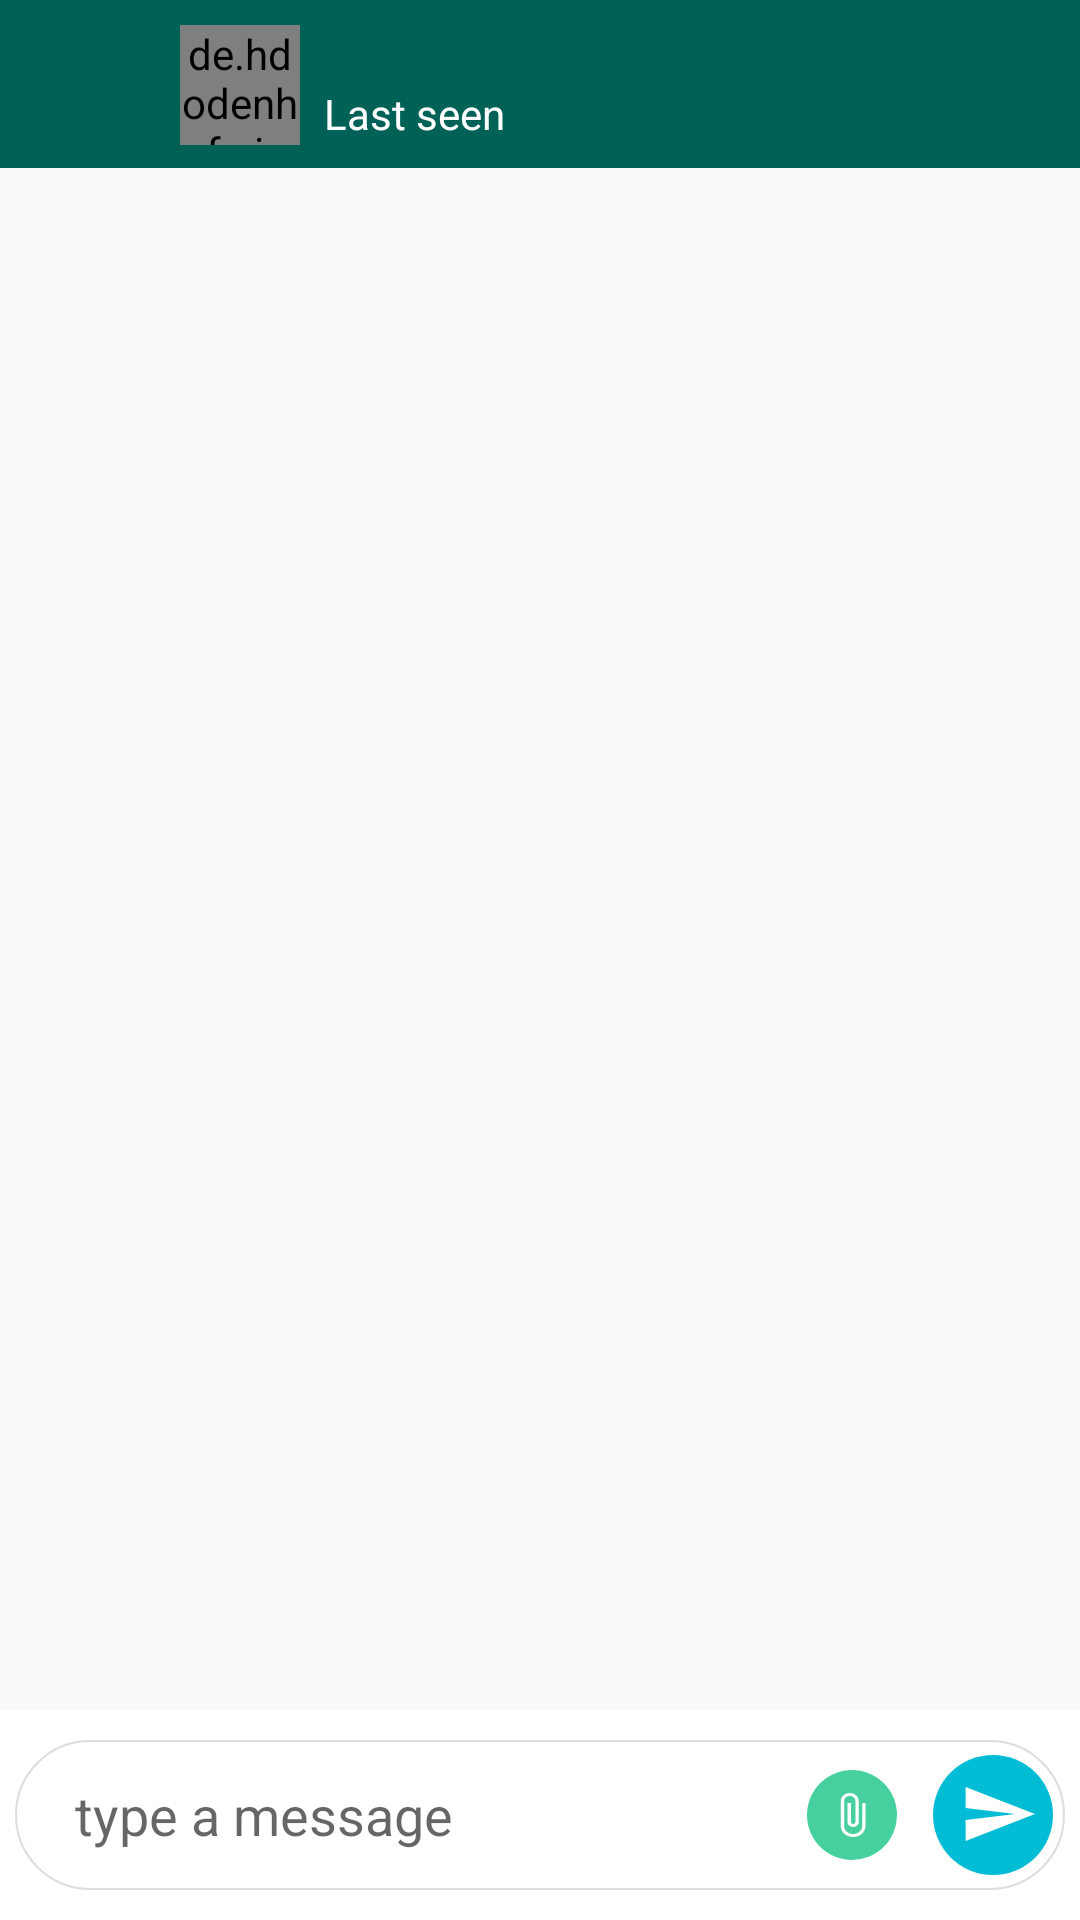

Write the Android layout XML for this screen, with the resource values it uses.
<!-- AndroidManifest.xml: application theme AppTheme -->
<!-- res/layout/activity_chat.xml -->
<?xml version="1.0" encoding="utf-8"?>
<RelativeLayout xmlns:android="http://schemas.android.com/apk/res/android"
    xmlns:tools="http://schemas.android.com/tools"
    android:layout_width="match_parent"
    android:layout_height="match_parent"
    tools:context=".ChatActivity"
    >

    <include
        android:id="@+id/chat_toolbar"
        layout="@layout/custom_chat_bar" />

    <androidx.recyclerview.widget.RecyclerView
        android:id="@+id/private_messages_list_of_users"
        android:layout_width="match_parent"
        android:layout_height="match_parent"
        android:layout_above="@id/myLinearLayout"
        android:layout_below="@id/chat_toolbar"
        />

    <RelativeLayout
        android:id="@+id/myLinearLayout"
        android:layout_width="match_parent"
        android:layout_height="wrap_content"
        android:layout_alignParentStart="true"
        android:layout_alignParentBottom="true"
        android:background="@android:color/background_light"
        android:paddingTop="10dp"
        android:paddingBottom="10dp"
        android:paddingStart="5dp"
        android:paddingEnd="5dp"
        android:layout_marginTop="4dp">


        <EditText
            android:id="@+id/input_message"
            android:layout_width="match_parent"
            android:layout_height="50dp"
            android:background="@drawable/chats_input"
            android:hint="@string/write_a_message_here_hint"
            android:paddingStart="20dp"
            android:paddingTop="11.7dp"
            android:paddingEnd="90dp"
            android:paddingBottom="11.7dp" />

        <ImageButton
            android:id="@+id/send_message_button"
            android:layout_width="40dp"
            android:layout_height="40dp"
            android:layout_gravity="center_vertical"
            android:background="@drawable/send_btn_customize"
            android:paddingStart="10dp"
            android:layout_alignParentEnd="true"
            android:layout_centerVertical="true"
            android:paddingTop="5dp"
            android:layout_marginEnd="4dp"
            android:src="@drawable/ic_send1"
            />
        <ImageButton
            android:id="@+id/send_file_button"
            android:layout_width="30dp"
            android:layout_height="30dp"
            android:layout_gravity="center_vertical"
            android:background="@drawable/send_file_btn_customize"
            android:layout_toStartOf="@+id/send_message_button"
            android:layout_centerVertical="true"
            android:layout_marginEnd="12dp"
            android:paddingTop="15dp"
            android:paddingBottom="15dp"
            android:paddingStart="5dp"
            android:paddingEnd="5dp"
            android:src="@drawable/ic_attach_file_black_24dp"
            />
    </RelativeLayout>

</RelativeLayout>
<!-- res/layout/custom_chat_bar.xml (included above) -->
<?xml version="1.0" encoding="utf-8"?>
<androidx.appcompat.widget.Toolbar xmlns:android="http://schemas.android.com/apk/res/android"
    xmlns:app="http://schemas.android.com/apk/res-auto"
    android:id="@+id/main_app_bar"
    android:layout_width="match_parent"
    android:layout_height="wrap_content"
    android:background="@color/colorPrimary"
    android:theme="@style/ThemeOverlay.AppCompat.Dark.ActionBar"
    app:popupTheme="@style/ThemeOverlay.YourApp"
    >
    <LinearLayout
        android:layout_width="match_parent"
        android:layout_height="match_parent"
        android:orientation="horizontal">
        <ImageButton
            android:id="@+id/backBtn"
            android:layout_width="40dp"
            android:layout_height="40dp"
            android:background="@android:color/transparent"
            android:src="@drawable/ic_arrow"/>
      <de.hdodenhof.circleimageview.CircleImageView
          android:id="@+id/custom_profile_image"
          android:layout_width="40dp"
          android:layout_height="40dp"
          android:layout_marginStart="4dp"
          android:src="@drawable/profile_image"
          android:layout_marginTop="1dp"/>
      <LinearLayout
          android:layout_width="match_parent"
          android:layout_height="wrap_content"
          android:orientation="vertical"
          android:paddingStart="8dp">
          <TextView
              android:id="@+id/custom_profile_name"
              android:layout_width="match_parent"
              android:layout_height="wrap_content"
              android:textSize="19sp"
              android:textColor="@android:color/background_light"

              />
          <TextView
              android:id="@+id/custom_user_last_seen"
              android:layout_width="match_parent"
              android:layout_height="wrap_content"
              android:text="Last seen"
              android:gravity="top"
              android:layout_marginTop="-5dp"
              android:textColor="@android:color/background_light"
             />


      </LinearLayout>

    </LinearLayout>

</androidx.appcompat.widget.Toolbar>
<!-- resources referenced by this layout -->
<resources>
  <color name="colorPrimary">#006257</color>
  <!-- drawable chats_input (drawable) -->
  <?xml version="1.0" encoding="utf-8"?>
  <selector xmlns:android="http://schemas.android.com/apk/res/android">
      <item android:state_focused="true">
          <shape android:shape="rectangle">
              <solid android:color="#fff"/>
              <corners android:radius="25dp"/>
              <stroke android:width="0.6dp" android:color="#00BCD4"/>
          </shape>
      </item>
      <item>
          <shape android:shape="rectangle">
              <solid android:color="#fff"/>
              <corners android:radius="25dp"/>
              <stroke android:width="0.6dp" android:color="#ddd"/>
          </shape>
      </item>
  
  </selector>
  <!-- drawable ic_attach_file_black_24dp (drawable) -->
  <vector android:height="16dp" android:tint="#FFFFFF"
      android:viewportHeight="24.0" android:viewportWidth="24.0"
      android:width="18dp" xmlns:android="http://schemas.android.com/apk/res/android">
      <path android:fillColor="#FF000000" android:pathData="M16.5,6v11.5c0,2.21 -1.79,4 -4,4s-4,-1.79 -4,-4V5c0,-1.38 1.12,-2.5 2.5,-2.5s2.5,1.12 2.5,2.5v10.5c0,0.55 -0.45,1 -1,1s-1,-0.45 -1,-1V6H10v9.5c0,1.38 1.12,2.5 2.5,2.5s2.5,-1.12 2.5,-2.5V5c0,-2.21 -1.79,-4 -4,-4S7,2.79 7,5v12.5c0,3.04 2.46,5.5 5.5,5.5s5.5,-2.46 5.5,-5.5V6h-1.5z"/>
  </vector>
  <!-- drawable ic_send1 (drawable) -->
  <vector android:height="30dp" android:tint="#FFFFFF"
      android:viewportHeight="30.0" android:viewportWidth="30.0"
      android:width="33dp" xmlns:android="http://schemas.android.com/apk/res/android">
      <path android:fillColor="#FF000000" android:pathData="M2.01,21L23,12 2.01,3 2,10l15,2 -15,2z"/>
  </vector>
  <!-- drawable send_btn_customize (drawable) -->
  <?xml version="1.0" encoding="utf-8"?>
  <shape xmlns:android="http://schemas.android.com/apk/res/android">
      <size android:height="50dp" android:width="50dp"/>
      <solid android:color="#00BCD4"/>
      <corners android:radius="25dp"/>
  </shape>
  <!-- drawable send_file_btn_customize (drawable) -->
  <?xml version="1.0" encoding="utf-8"?>
  <shape xmlns:android="http://schemas.android.com/apk/res/android">
      <size android:height="50dp" android:width="50dp"/>
      <solid android:color="#45D09E"/>
      <corners android:radius="25dp"/>
  </shape>
  <string name="write_a_message_here_hint">type a message</string>
  <style name="ThemeOverlay.YourApp" parent="ThemeOverlay.AppCompat.Light">
          <item name="android:colorBackground">#fff</item>
          <item name="android:textColor">#000</item>
      </style>
  <style name="AppTheme" parent="Theme.AppCompat.Light.NoActionBar">
          
          <item name="colorPrimary">@color/colorPrimary</item>
          <item name="colorPrimaryDark">@color/colorPrimaryDark</item>
          <item name="colorAccent">@color/colorAccent</item>
          <item name="android:textAllCaps">false</item>
      </style>
  <color name="colorPrimaryDark">#005048</color>
  <color name="colorAccent">#006257</color>
</resources>
